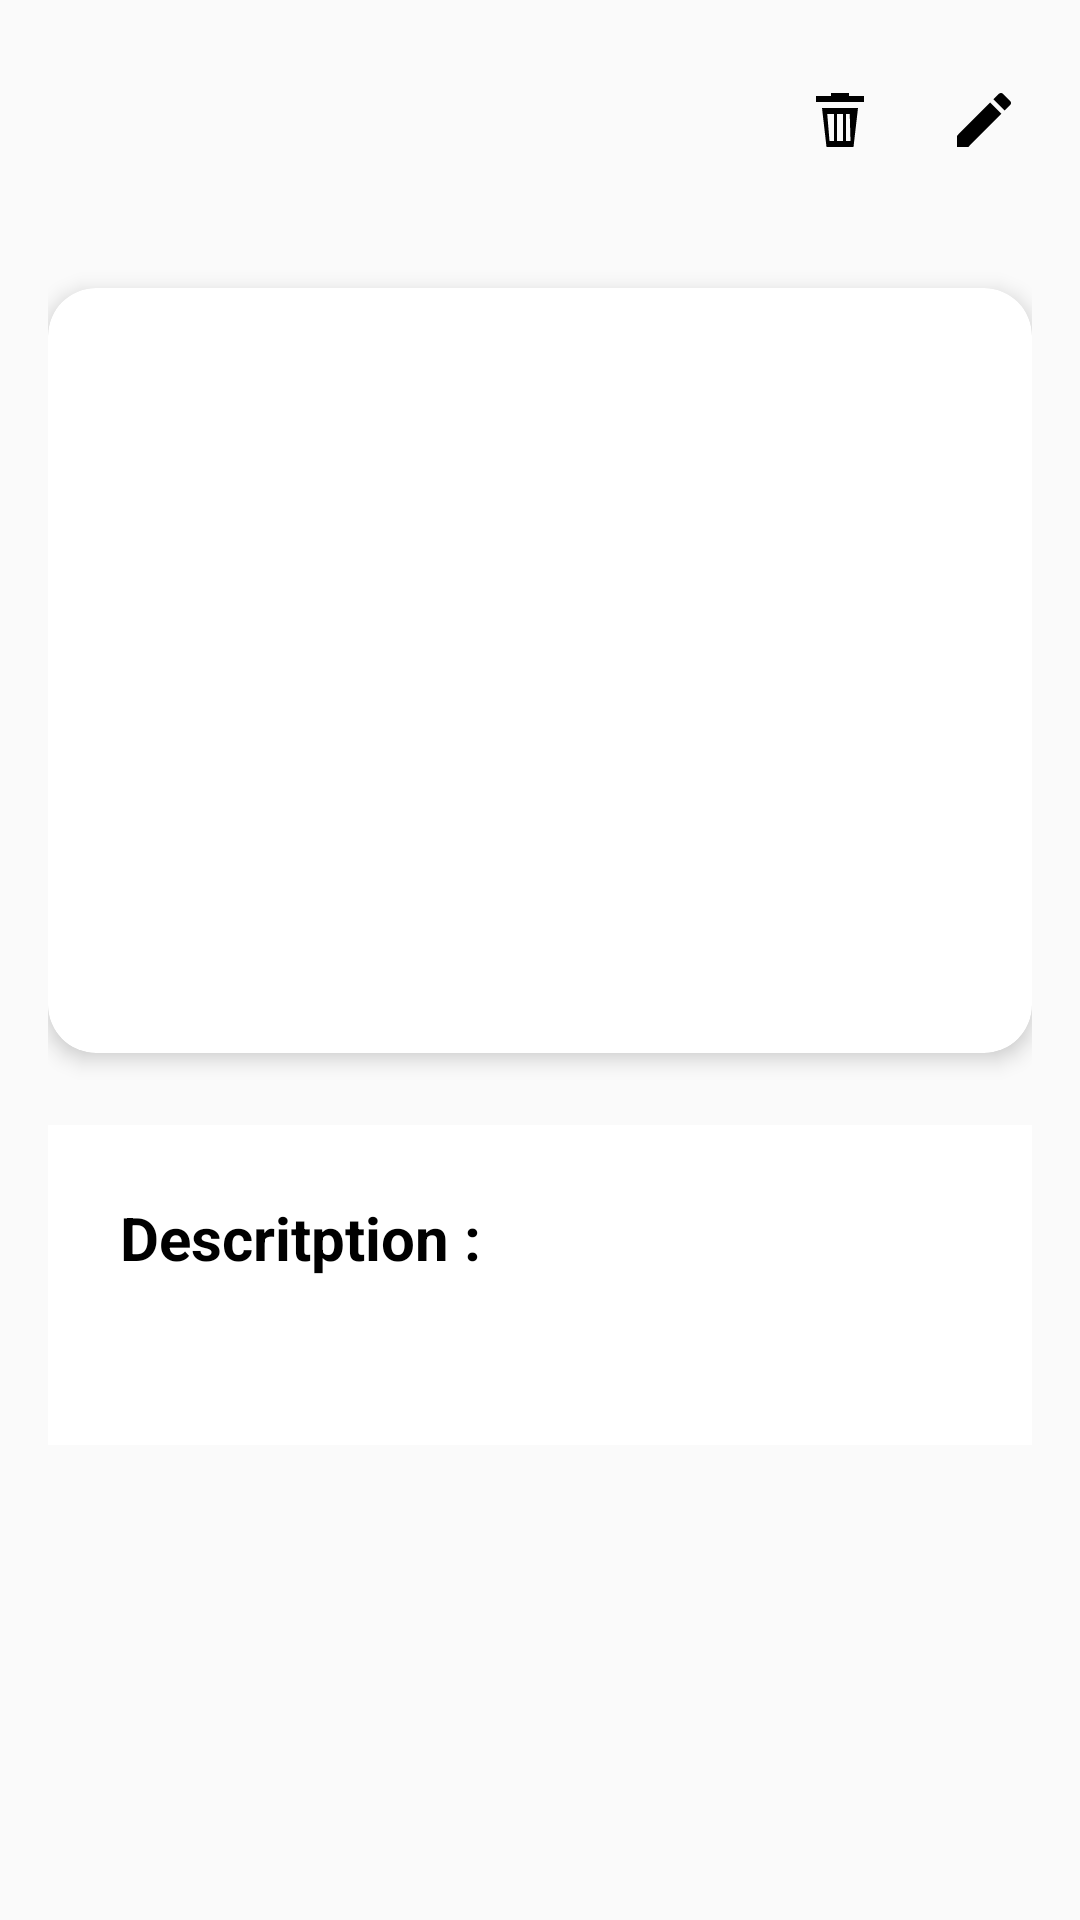

Produce the Android XML layout that renders to this screen, including the resource entries it uses.
<!-- AndroidManifest.xml: application theme Theme.Fidelity -->
<!-- res/layout/activity_carte.xml -->
<?xml version="1.0" encoding="utf-8"?>
<androidx.coordinatorlayout.widget.CoordinatorLayout
    xmlns:android="http://schemas.android.com/apk/res/android"
    android:layout_width="match_parent"
    android:layout_height="match_parent"
    android:background="?attr/colorSurface">

    
    <LinearLayout
        android:layout_width="match_parent"
        android:layout_height="wrap_content"
        android:orientation="horizontal"
        android:gravity="center_vertical"
        android:paddingHorizontal="8dp"
        android:paddingTop="16dp"
        android:paddingBottom="8dp">


        <ImageButton
            android:id="@+id/btn_back"
            android:layout_width="wrap_content"
            android:layout_height="wrap_content"
            android:src="@drawable/ic_back"
            android:background="?attr/selectableItemBackgroundBorderless"
            android:contentDescription="@string/retour"
            android:padding="12dp" />

        <TextView
            android:id="@+id/tv_title"
            android:layout_width="0dp"
            android:layout_height="wrap_content"
            android:layout_weight="1"
            android:textSize="20sp"
            android:textStyle="bold"
            android:textColor="?attr/colorOnSurface"
            android:gravity="center" />

        <ImageButton
            android:id="@+id/btn_supp"
            android:layout_width="wrap_content"
            android:layout_height="wrap_content"
            android:src="@drawable/ic_supp"
            android:background="?attr/selectableItemBackgroundBorderless"
            android:contentDescription="@string/supprimer"
            android:padding="12dp"/>

        <ImageButton
            android:id="@+id/btn_edit"
            android:layout_width="wrap_content"
            android:layout_height="wrap_content"
            android:src="@drawable/ic_edit"
            android:background="?attr/selectableItemBackgroundBorderless"
            android:contentDescription="@string/modifier"
            android:padding="12dp" />

    </LinearLayout>

    
    <LinearLayout
        android:layout_width="match_parent"
        android:layout_height="match_parent"
        android:orientation="vertical"
        android:paddingTop="72dp"
        android:paddingHorizontal="16dp"
        android:gravity="center_horizontal">

        
        <androidx.cardview.widget.CardView
            android:layout_width="match_parent"
            android:layout_height="wrap_content"
            android:layout_marginTop="24dp"
            app:cardCornerRadius="16dp"
            app:cardElevation="4dp"
            xmlns:app="http://schemas.android.com/apk/res-auto">

            <LinearLayout
                android:layout_width="match_parent"
                android:layout_height="wrap_content"
                android:orientation="vertical"
                android:padding="24dp"
                android:gravity="center">

                
                <ImageView
                    android:id="@+id/iv_barcode"
                    android:layout_width="match_parent"
                    android:layout_height="180dp"
                    android:scaleType="fitCenter"
                    android:contentDescription="@string/code_barre" />

                <TextView
                    android:id="@+id/tv_barcode"
                    android:layout_width="match_parent"
                    android:layout_height="wrap_content"
                    android:textColor="?attr/colorOnSurfaceVariant"
                    android:textStyle="bold"
                    android:textSize="20sp"
                    android:textAlignment="center"/>


            </LinearLayout>
        </androidx.cardview.widget.CardView>

        
        <LinearLayout
            android:id="@+id/ll_description"
            android:layout_width="match_parent"
            android:layout_height="wrap_content"
            android:layout_marginTop="24dp"
            android:background="?attr/colorSurfaceVariant"
            android:backgroundTint="@null"
            android:gravity="center"
            android:orientation="vertical"
            android:padding="24dp"
            android:visibility="visible">


            <TextView
                android:layout_width="match_parent"
                android:layout_height="wrap_content"
                android:text="@string/description"
                android:textStyle="bold"
                android:textColor="?attr/colorOnSurface"
                android:textSize="20sp" />

            <TextView
                android:id="@+id/tv_description"
                android:layout_width="match_parent"
                android:layout_height="wrap_content"
                android:paddingLeft="20dp"
                android:paddingTop="10dp"
                android:textColor="?attr/colorOnSurface"
                android:textSize="16sp" />
        </LinearLayout>



    </LinearLayout>

</androidx.coordinatorlayout.widget.CoordinatorLayout>
<!-- resources referenced by this layout -->
<resources>
  <!-- drawable ic_edit (drawable) -->
  <?xml version="1.0" encoding="utf-8"?>
  <vector xmlns:android="http://schemas.android.com/apk/res/android"
      android:width="24dp"
      android:height="24dp"
      android:viewportWidth="24"
      android:viewportHeight="24">
      <path
          android:fillColor="?attr/colorOnSurface"
          android:pathData="M3,17.25V21h3.75L17.81,9.94l-3.75-3.75L3,17.25zM20.71,7.04c0.39-0.39,0.39-1.02,0-1.41l-2.34-2.34c-0.39-0.39-1.02-0.39-1.41,0l-1.83,1.83 3.75,3.75 1.83-1.83z"/>
  </vector>
  <!-- drawable ic_supp (drawable) -->
  <?xml version="1.0" encoding="utf-8"?>
  <vector xmlns:android="http://schemas.android.com/apk/res/android"
      android:width="24dp"
      android:height="24dp"
      android:viewportWidth="24"
      android:viewportHeight="24">
      
      <path
          android:fillColor="?attr/colorOnSurface"
          android:pathData="M9,3v1H4v2h16V4h-5V3H9z"/>
      
      <path
          android:fillColor="?attr/colorOnSurface"
          android:pathData="M6,8l1.5,13h9L18,8H6zM10,19H8.5l-0.75-9H10V19zM13,19h-2v-9h2V19zM15.5,19H14v-9h1.25L15.5,19z"/>
  </vector>
  <string name="code_barre">Code barre</string>
  <string name="description">Descritption :</string>
  <string name="modifier">Modifier</string>
  <string name="retour">Retour</string>
  <string name="supprimer">Supprimer</string>
  <style name="Theme.Fidelity" parent="Theme.MaterialComponents.DayNight.NoActionBar">
          <item name="colorPrimary">@color/primary</item>
          <item name="colorPrimaryVariant">@color/primary_dark</item>
          <item name="colorOnPrimary">@color/white</item>
  
          <item name="colorSecondary">@color/accent</item>
          <item name="colorOnSecondary">@color/black</item>
  
          <item name="colorSurface">@color/surface</item>
          <item name="colorSurfaceVariant">@color/white</item>
          <item name="colorOnSurface">@color/black</item>
          <item name="colorOnSurfaceVariant">@color/text_light</item>
          <item name="colorOnSecondaryContainer">#2A2A2A</item>
          <item name="colorButtonNormal">#FFFFFF</item>
  
          <item name="android:colorBackground">@color/background</item>
  
          <item name="android:statusBarColor">@color/primary_dark</item>
          <item name="android:windowLightStatusBar">false</item>
  
          
          <item name="shapeAppearanceMediumComponent">@style/ShapeAppearance.Fidelity.MediumComponent</item>
      </style>
  <color name="primary">#FF5C6BC0</color>
  <color name="primary_dark">#FF3949AB</color>
  <color name="white">#FFFFFFFF</color>
  <color name="accent">#FF26C6DA</color>
  <color name="black">#FF000000</color>
  <color name="surface">#FFFAFAFA</color>
  <color name="text_light">#FF000000</color>
  <color name="background">#FFF5F5F5</color>
  <style name="ShapeAppearance.Fidelity.MediumComponent" parent="ShapeAppearance.MaterialComponents.MediumComponent">
          <item name="cornerSize">16dp</item>
      </style>
</resources>
